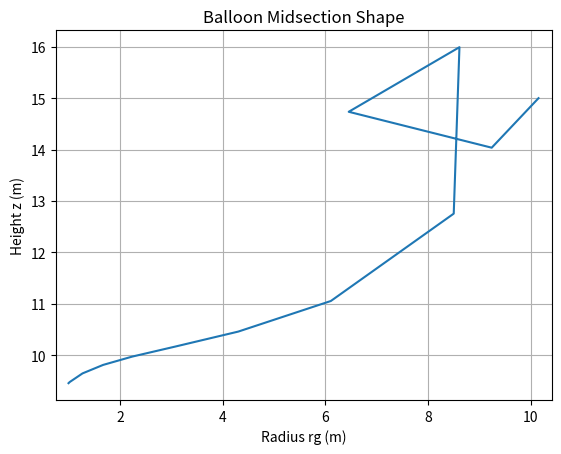
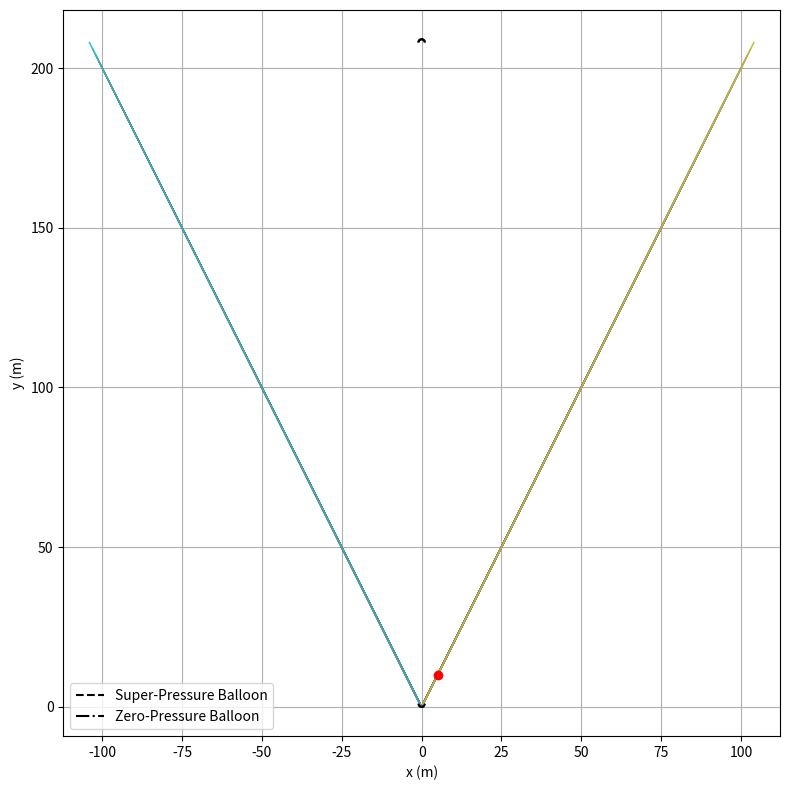

The matplotlib source for these figures, in order:
import numpy as np
from scipy.integrate import solve_ivp
from scipy.optimize import root_scalar
import matplotlib.pyplot as plt

# Constants
g = 9.80665  # m/s^2
w = 0.1  # kg/m^2, areal density of the balloon film
Rz = 10.0  # m, outer envelope radius
Lg = 20.0  # m, gore length
payload_mass = 50.0  # kg
sigma_c = 100.0  # N/m (assumed)
T = 273.15 + 20  # K
gas_constant = 8.314  # J/(mol·K)
M_gas = 4.0026e-3  # kg/mol (Helium)
M_air = 28.97e-3  # kg/mol (Air)

# Sample atmospheric and gas densities
rho_atm = 1.2  # kg/m^3
rho_gas = 0.1785  # kg/m^3 (He at sea level)

# Initial conditions
def initial_conditions():
    rg0 = 1.0  # initial radius guess
    theta0 = np.pi / 4  # 45 degrees
    sigma_m0 = 50.0  # N/m (assumed)
    A0 = 0.0
    V0 = 0.0
    z0 = 0.0
    return [rg0, theta0, sigma_m0, A0, V0, z0]

# System of ODEs
def shape_odes(s, y, rho_atm, rho_gas, z0):
    rg, theta, sigma_m, A, V, z = y
    b = g * (rho_atm - rho_gas)
    
    dtheta_ds = (1 / (rg * sigma_m)) * (
        sigma_c * np.cos(theta) - rg * w * np.sin(theta) - rg * b * (z - z0)
    )
    dsigma_m_ds = (1 / rg) * (
        sigma_c * np.sin(theta) - rg * w * np.cos(theta) - sigma_m * np.sin(theta)
    )
    drg_ds = np.sin(theta)
    dz_ds = np.cos(theta)
    dA_ds = 2 * np.pi * rg
    dV_ds = np.pi * rg**2 * np.cos(theta)

    return [drg_ds, dtheta_ds, dsigma_m_ds, dA_ds, dV_ds, dz_ds]

# Shooting method objective
def shooting_objective(z0_guess, rho_atm, rho_gas):
    y0 = initial_conditions()
    y0[-1] = z0_guess
    sol = solve_ivp(
        shape_odes,
        [0, Lg],
        y0,
        args=(rho_atm, rho_gas, z0_guess),
        dense_output=False
    )
    final_z = sol.y[5, -1]  # final z
    z_target = 15.0  # desired end height (example)
    return final_z - z_target

# Solve for correct z0
def solve_shape():
    res = root_scalar(
        shooting_objective,
        args=(rho_atm, rho_gas),
        bracket=[-10, 10],
        method='brentq'
    )
    z0_final = res.root
    y0 = initial_conditions()
    y0[-1] = z0_final
    sol = solve_ivp(
        shape_odes,
        [0, Lg],
        y0,
        args=(rho_atm, rho_gas, z0_final),
        dense_output=False
    )
    return sol

# Run and plot
solution = solve_shape()
rg_vals, z_vals = solution.y[0], solution.y[5]

plt.plot(rg_vals, z_vals)
plt.xlabel("Radius rg (m)")
plt.ylabel("Height z (m)")
plt.title("Balloon Midsection Shape")
plt.grid(True)
plt.axis('equal')
plt.show()


import matplotlib.pyplot as plt
import numpy as np

def plot_multiple_balloon_shapes(rg_solutions, z_solutions, R_sp, R_zp, z_shift):
    """
    rg_solutions: list of np.arrays for radius profiles
    z_solutions: list of np.arrays for z profiles (same length as rg_solutions)
    R_sp, R_zp: radii of the bottom and top spherical caps
    z_shift: vertical distance from SP center to base of midsection
    """
    fig, ax = plt.subplots(figsize=(8, 8))
    
    # Plot balloon shapes
    for rg, z in zip(rg_solutions, z_solutions):
        ax.plot(rg, z, linewidth=1)
        ax.plot(-rg, z, linewidth=1)

    # Add SP bottom cap (circle)
    theta_sp = np.linspace(np.pi, 2*np.pi, 200)
    r_sp = R_sp * np.cos(theta_sp)
    z_sp = R_sp * np.sin(theta_sp) + z_shift
    ax.plot(r_sp, z_sp, 'k--', label="Super-Pressure Balloon")
    ax.plot(-r_sp, z_sp, 'k--')

    # Add ZP top cap (circle)
    theta_zp = np.linspace(0, np.pi, 200)
    r_zp = R_zp * np.cos(theta_zp)
    z_zp = R_zp * np.sin(theta_zp) + max([z[-1] for z in z_solutions])
    ax.plot(r_zp, z_zp, 'k-.', label="Zero-Pressure Balloon")
    ax.plot(-r_zp, z_zp, 'k-.')

    # Optional red dot (e.g., payload location)
    ax.plot(rg_solutions[0][-1], z_solutions[0][-1], 'ro')

    ax.set_xlabel("x (m)")
    ax.set_ylabel("y (m)")
    ax.axis("equal")
    ax.grid(True)
    ax.legend()
    plt.tight_layout()
    plt.show()

# Example usage
# You would have to generate rg_solutions and z_solutions for multiple volumes
# Generate example radius and height profiles for multiple balloon shapes
rg_solutions = [np.linspace(0, 5 + i, 100) for i in range(100)]
z_solutions = [np.linspace(0, 10 + 2 * i, 100) for i in range(100)]

# Then call:
plot_multiple_balloon_shapes(rg_solutions, z_solutions, R_sp=1.0, R_zp=1.0, z_shift=1.0)

